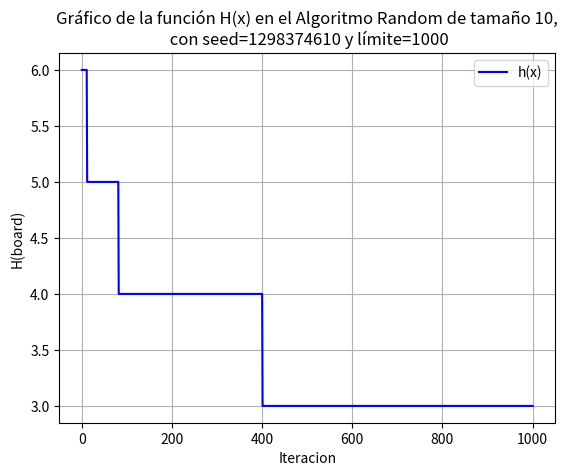

Recreate this plot in Python.
import matplotlib.pyplot as plt
import time
import collections
import random
import math

f = collections.Counter()



def h(board):

    dicts = [0,0,0]
    dicts[0] = row_count = collections.Counter()
    dicts[1] = diag1_count = collections.Counter()
    dicts[2] = diag2_count = collections.Counter()
    threateneds = 0
    size = len(board)

    if size == 0:
        return 0

    for i in range(0,size):
        row = board[i]
        colum = i

        row_count[row] += 1
        diag1_count[row - colum] += 1
        diag2_count[row+colum] += 1

    for dic in dicts:

        for operator in dic.values():

            if operator > 1:
                comb = operator * (operator - 1) // 2
                threateneds += comb

    return threateneds

def hill_climbing(board, states, limit):

    size = len(board)
    best_board = board.copy()
    best_value = h(board)
    global f

    for colum in range(0,size):

        board_aux = board.copy()

        for row in range(0, size):

            if states == limit:
                return (best_board, best_value, states)

            if board[colum] == row:
                continue
            
            states += 1
            board_aux[colum] = row
            value = h(board_aux)
            f[states] = best_value

            if value < best_value:
                best_board = board_aux.copy()
                best_value = value

    return (best_board, best_value, states)

def execute_HC(board, limit):

    states = 0
    best_board = board
    last_board = board

    start = time.time()

    while states < limit:

        best_board, best_value, states = hill_climbing(last_board, states, limit)

        if best_board == last_board:
            break

        last_board = best_board.copy()

    return ("HC",best_board, best_value, states,time.time() - start)


def schedule(t):
    return 100 * (0.97 ** t)

def pick_neighbor(board):

    colum = random.randint(0,len(board)-1)
    new_row = board[colum]
    while new_row == board[colum]:
        new_row = random.randint(0,len(board)-1)

    new_board = board.copy()
    new_board[colum] = new_row

    return new_board

def execute_SA(board, limit, seed):

    states = 0
    current_board = board
    next_board = []

    random.seed(seed)

    start = time.time()
    t = 0
    while states < limit and h(current_board) != 0:
        t_high = schedule(states)
        if round(t_high,10) == 0:
            break
        
        neighbor = pick_neighbor(current_board)
        states += 1
        f[states] = h(current_board)

        delta_e = h(neighbor) - h(current_board)

        if delta_e < 0:
            current_board = neighbor
        else:
            try:
                prob = math.exp(-delta_e/t_high)
            except OverflowError:
                prob = float("inf")

            if random.random() < prob:
                current_board = neighbor

    return ("SA",current_board, h(current_board), states,time.time() - start)

def tournament_selection(population, fitness_map):
    tournament_size = 3
    candidates = random.sample(population, tournament_size)

    best_candidate = min(candidates, key=lambda candidate: fitness_map[tuple(candidate)])

    return best_candidate.copy()

def mutation(candidate):
    
    column1, column2 = random.sample(range(len(candidate)), 2)
    candidate[column1], candidate[column2] = candidate[column2], candidate[column1]
    return candidate

def PMX(p1, p2):
    size = len(p1)
    c1, c2 = random.sample(range(size), 2)
    if c1 > c2:
        c1, c2 = c2, c1

    changes1 = {}
    changes2 = {}

    for i in range(c1,c2+1):
        changes1[p1[i]] = p2[i]
        changes2[p2[i]] = p1[i]

    offspring1 = [-1] * size
    offspring2 = [-1] * size

    for i in range(size):
        if i >= c1 and i <= c2:
            offspring1[i] = p1[i]
            offspring2[i] = p2[i]
        else:
            if p1[i] not in changes1:
                offspring1[i] = p1[i]
            else:
                val = changes1[p1[i]]
                offspring1[i] = val
            
            if p2[i] not in changes2:
                offspring2[i] = p2[i]
            else:
                val = changes2[p2[i]]
                offspring2[i] = val

    return offspring1, offspring2

def execute_GA(board, limit, seed):

    population_size = 80
    cross_rate = 0.8 
    mutation_rate = 0.1
    states = 0
    size = len(board)

    random.seed(seed)

    population = []
    population_values = {}

    def evaluate(candidate):
        nonlocal states
        states += 1
        return h(candidate)

    for _ in range(population_size):
        individual = [random.randint(0,size-1) for _ in range(size)]
        fitness = evaluate(individual)
        population.append(individual)
        population_values[tuple(individual)] = fitness

    best_board = min(population, key=lambda ind: population_values[tuple(ind)])
    best_value = population_values[tuple(best_board)]
    best_board = best_board.copy()

    print(population)

    start = time.time()
    while states < limit and best_value > 0:

        new_population = []
        new_population_values = {}

        while len(new_population) < population_size:
            parent1 = tournament_selection(population, population_values)
            parent2 = tournament_selection(population, population_values)

            if random.random() < cross_rate:
                offspring1, offspring2 = PMX(parent1, parent2)
            else:
                offspring1, offspring2 = parent1.copy(), parent2.copy()

            if random.random() < mutation_rate:
                offspring1 = mutation(offspring1)
            if random.random() < mutation_rate:
                offspring2 = mutation(offspring2)

            new_population.append(offspring1)
            new_population.append(offspring2)

            new_population_values[tuple(offspring1)] = evaluate(offspring1)
            new_population_values[tuple(offspring2)] = evaluate(offspring2)

            f[states] = best_value


        population = new_population[:population_size]
        population_values = {
            tuple(ind): new_population_values[tuple(ind)] for ind in population
        }

        current_best = min(population, key=lambda ind: population_values[tuple(ind)])
        current_best_value = population_values[tuple(current_best)]


        if current_best_value < best_value:
            best_board = current_best.copy()
            best_value = current_best_value
            f[states] = best_value
        

    end = time.time()
    total_time = end - start

    return ("GA", best_board, best_value, states, total_time)

def random_algorithm(board, limit, seed):
    random.seed(seed)
    size = len(board)
    best_candidate = board
    best_value = h(board)
    states = 0
    f[states] = best_value
    start = time.time()

    while states < limit and best_value > 0:
        candidate = [random.randint(0, size-1) for _ in range(size)]
        candidate_value = h(candidate)
        states += 1
        if candidate_value < best_value:
            best_value = candidate_value
            best_candidate = candidate.copy()
        f[states] = best_value

    end = time.time()
    return ("Random", best_candidate, best_value, states, end-start)

# Diccionario con los valores de la función

seed = 1298374610
limit = 1000
random.seed(seed)
board = [random.randint(0,10) for i in range(0,10)]

#execute_HC(board, limit)
#execute_SA(board, limit, seed)
#execute_GA(board, limit, seed)
random_algorithm(board, limit, seed)

print(f)

# Separar claves (x) y valores (y)
x = list(f.keys())
y = list(f.values())

# Crear gráfico
plt.plot(x, y, marker="o", linestyle="-", color="b", label="h(x)", markersize=0)

# Personalizar gráfico
plt.title(f"Gráfico de la función H(x) en el Algoritmo Random de tamaño 10,\n con seed={seed} y límite={limit}")
plt.xlabel("Iteracion")
plt.ylabel("H(board)")
plt.grid(True)
plt.legend()

# Mostrar
plt.show()
